Image classification data set "plantvillage" (litchi1058-web/RAG on GitHub). Class labels (3): apple brown spot, apple normal, apple black spot.

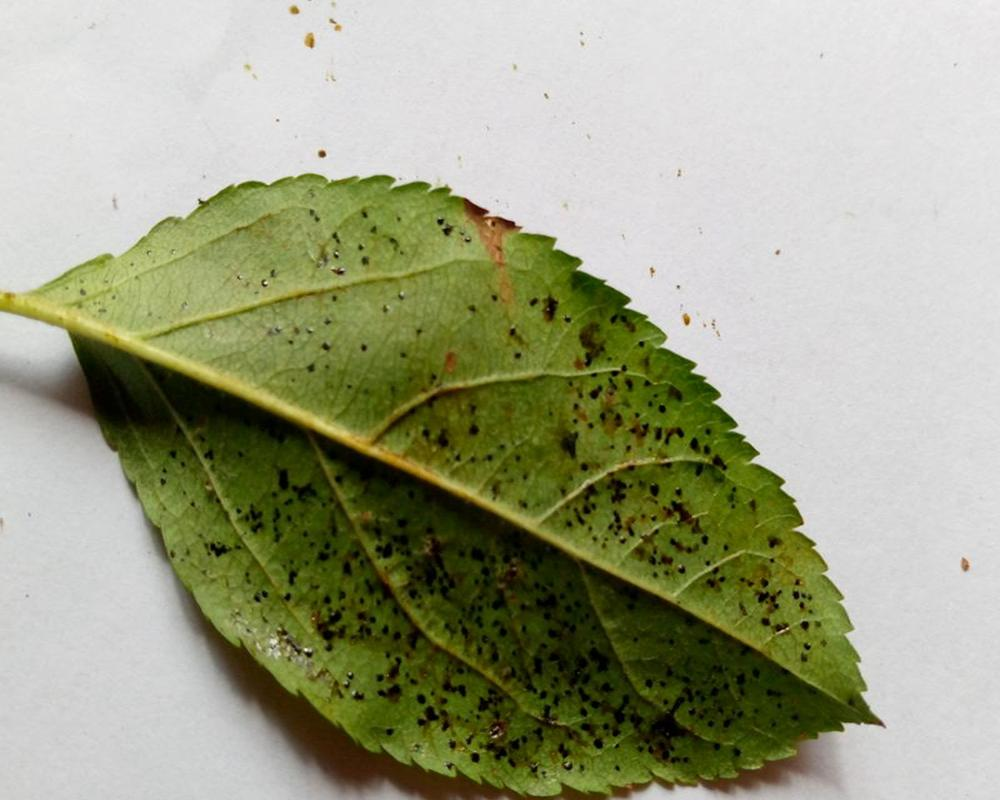
Label: apple black spot

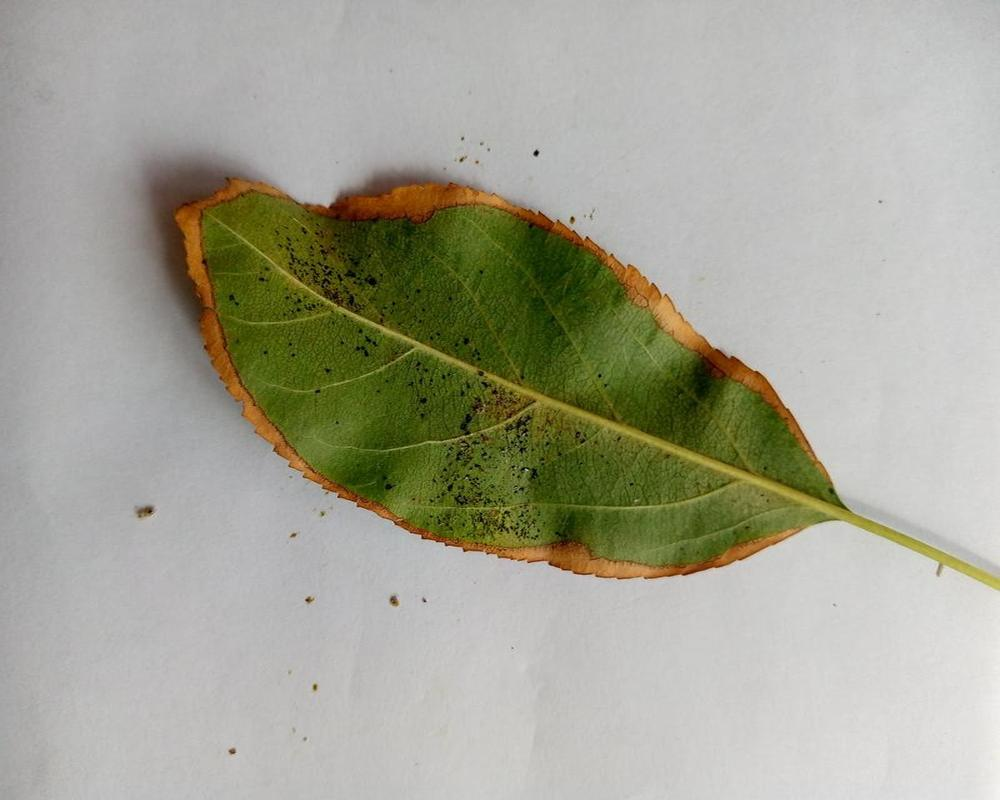
Label: apple brown spot

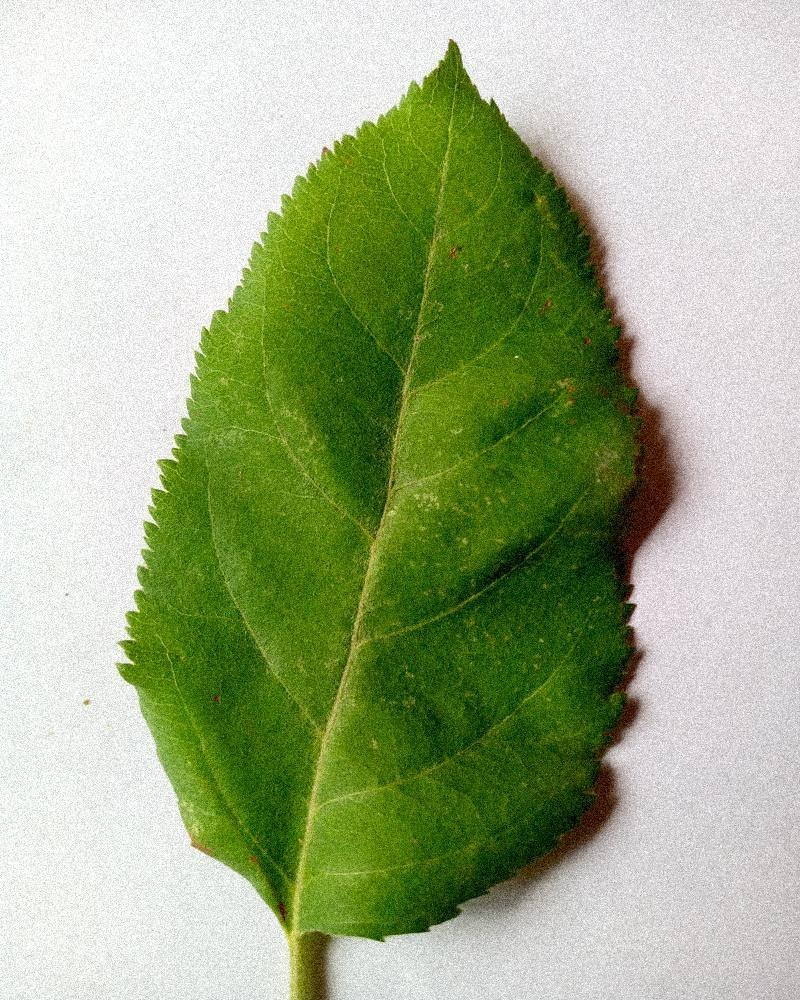
Label: apple normal

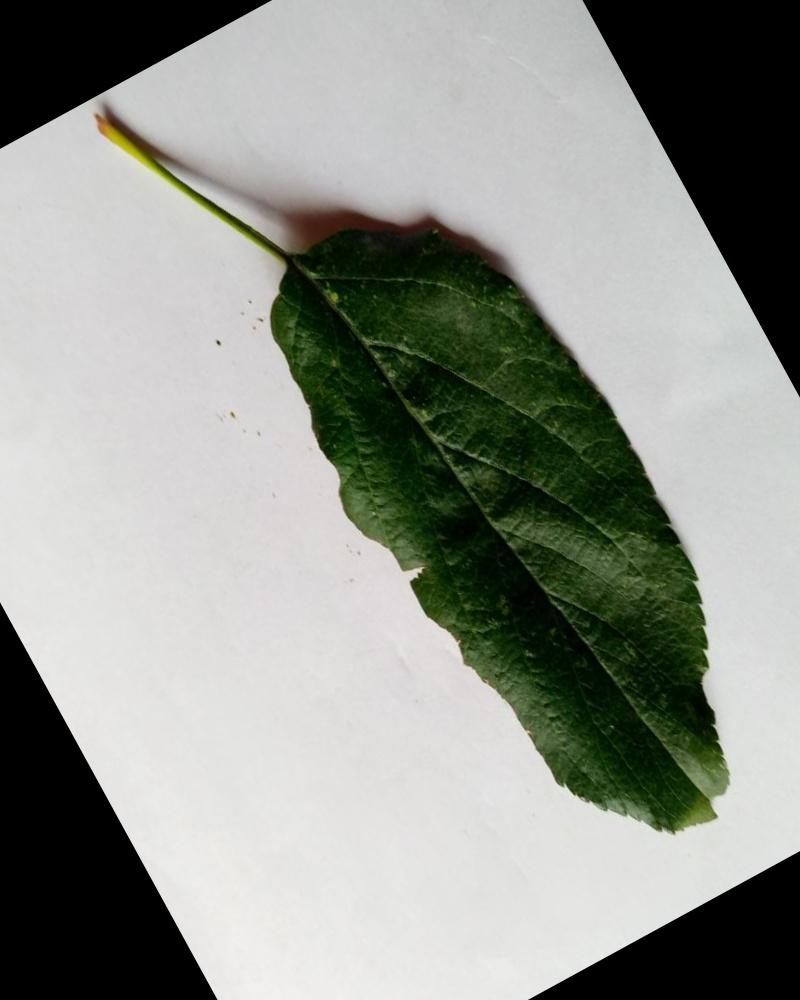
Label: apple normal

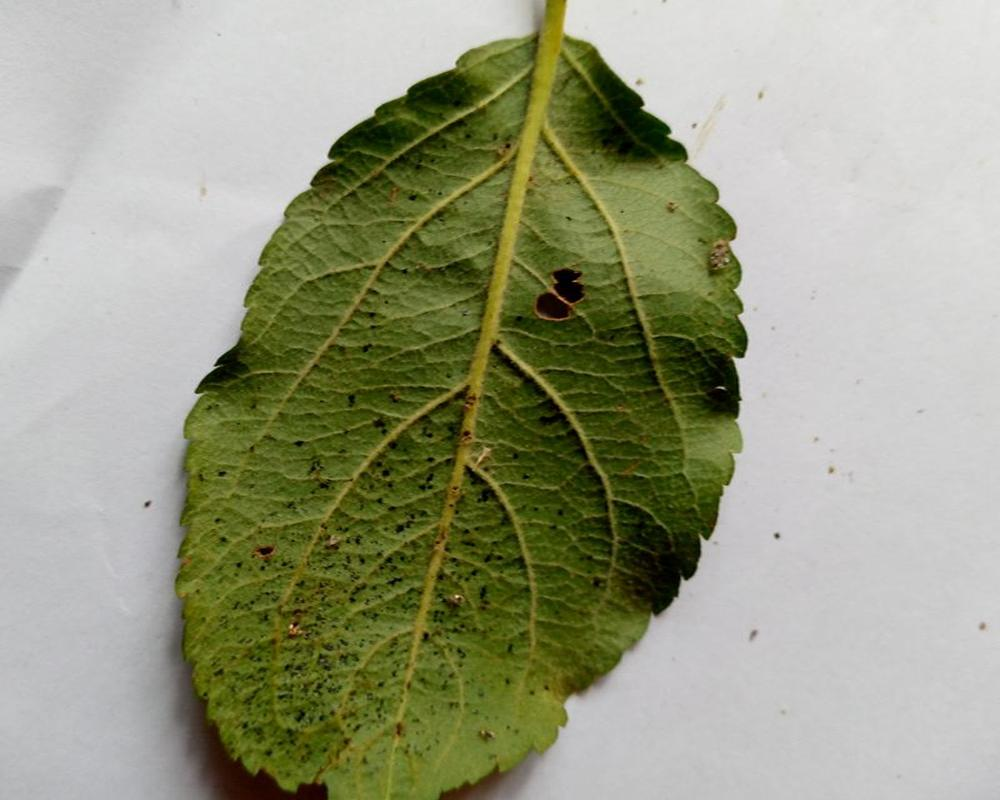
Label: apple black spot

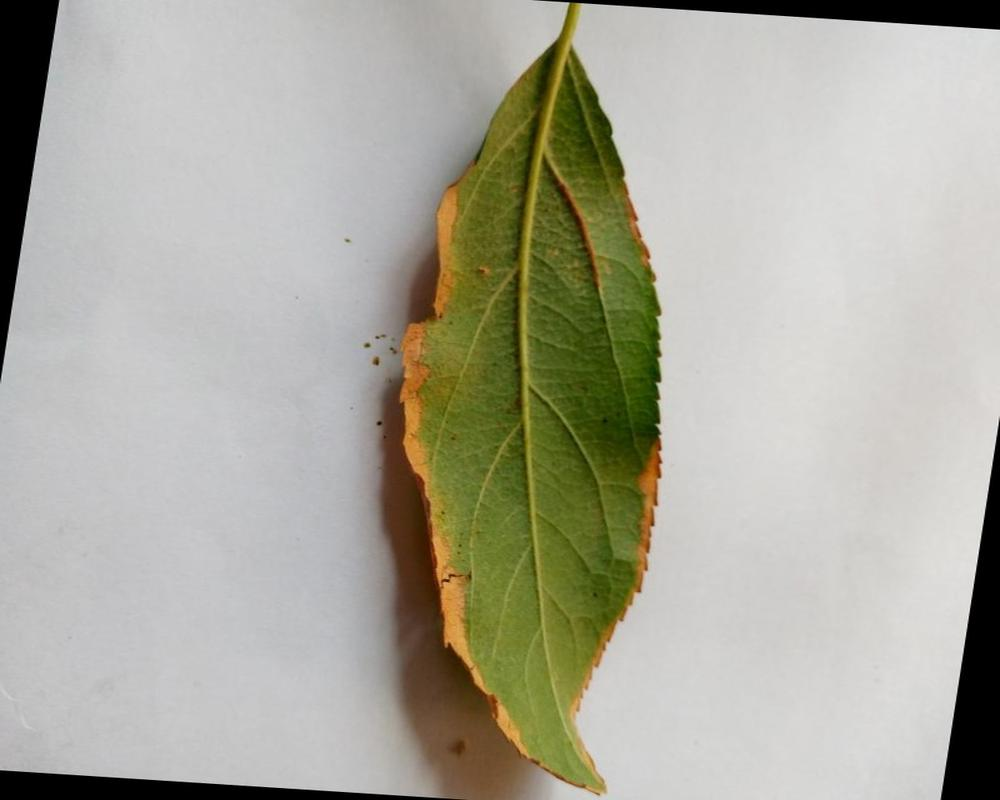
Label: apple brown spot
